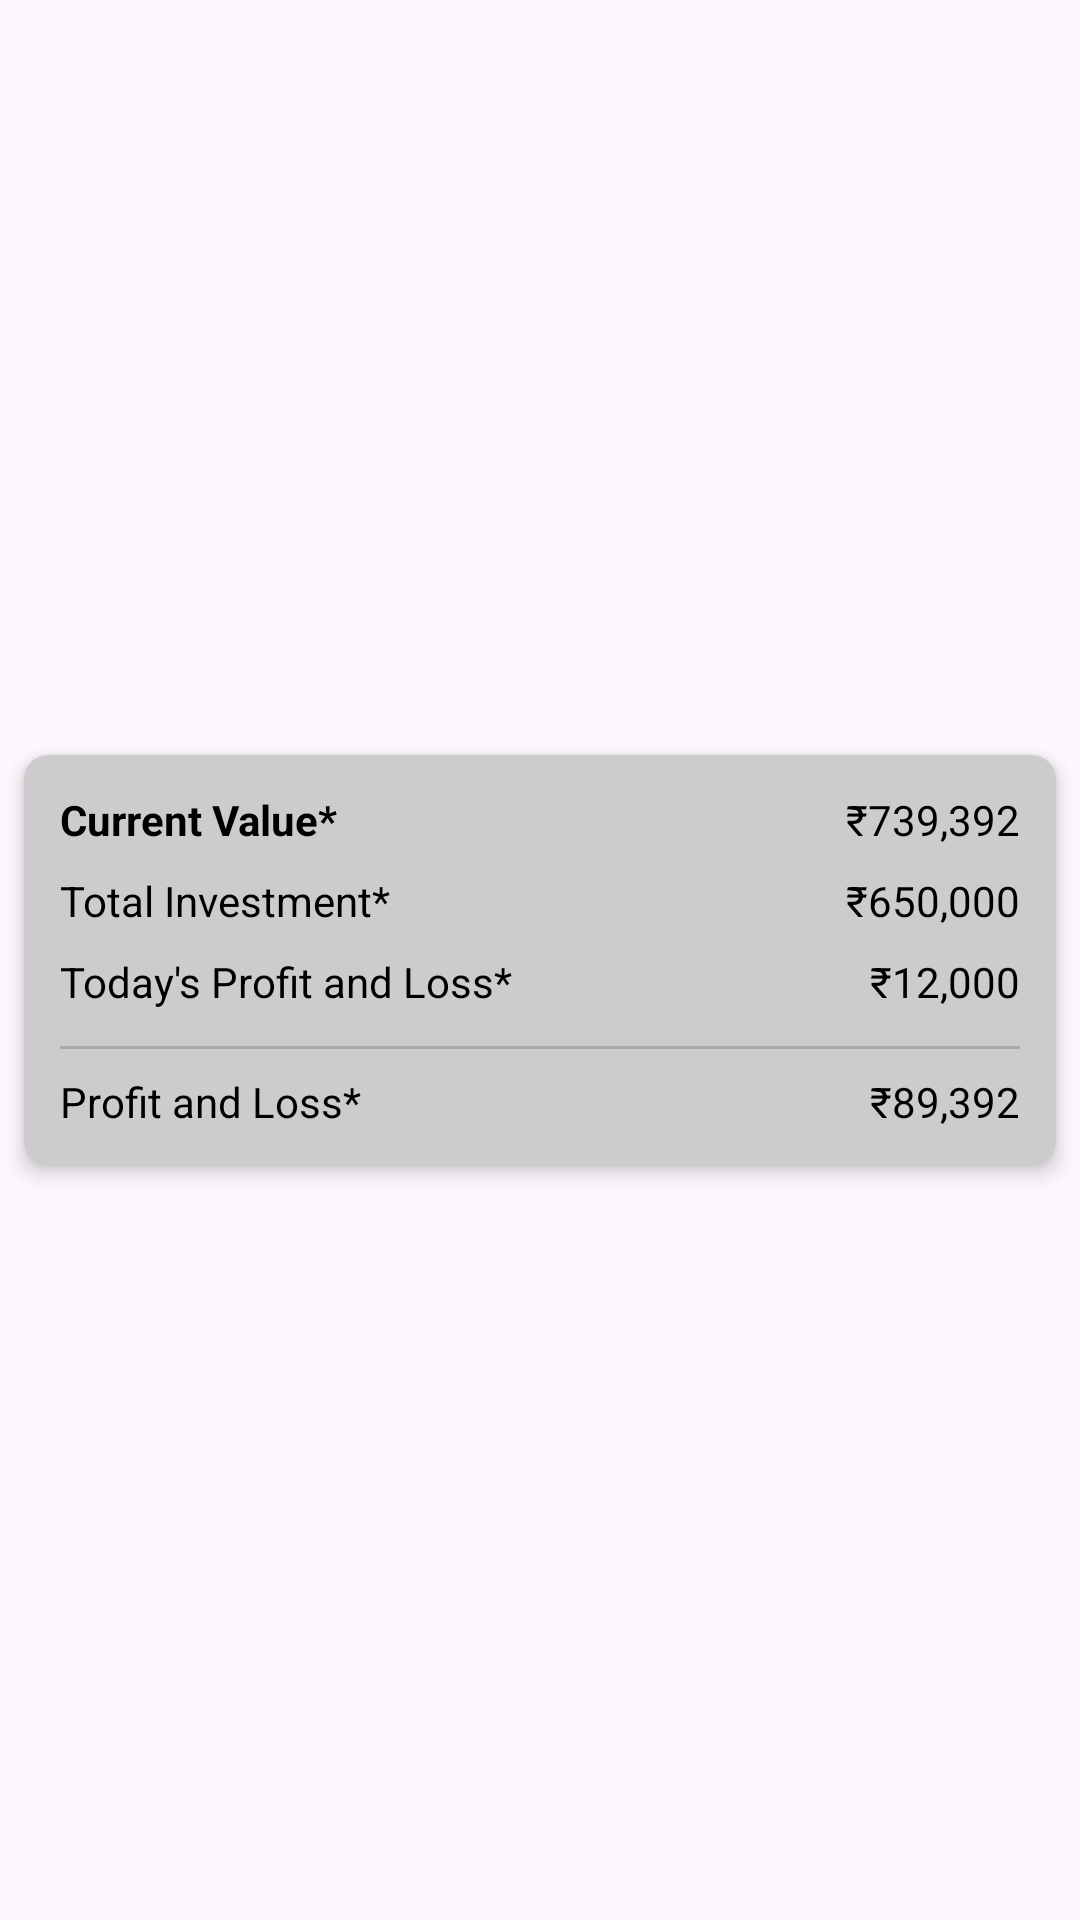

Write the Android layout XML for this screen, with the resource values it uses.
<!-- AndroidManifest.xml: application theme Theme.BullXBear -->
<!-- res/layout/view_calculation.xml -->
<?xml version="1.0" encoding="utf-8"?>
<androidx.constraintlayout.widget.ConstraintLayout xmlns:android="http://schemas.android.com/apk/res/android"
    xmlns:app="http://schemas.android.com/apk/res-auto"
    android:layout_height="match_parent"
    android:layout_width="match_parent"
    xmlns:ndroid="http://schemas.android.com/tools">

    <androidx.cardview.widget.CardView
        android:id="@+id/cardView"
        android:layout_width="match_parent"
        android:layout_height="wrap_content"
        app:layout_constraintTop_toTopOf="parent"
        app:layout_constraintStart_toStartOf="parent"
        app:layout_constraintEnd_toEndOf="parent"
        app:layout_constraintBottom_toBottomOf="parent"
        android:backgroundTint="#CCCCCC"
        app:cardElevation="4dp"
        app:cardCornerRadius="8dp"
        android:layout_margin="8dp">

        <androidx.constraintlayout.widget.ConstraintLayout
            android:layout_width="match_parent"
            android:layout_height="wrap_content"
            android:padding="12dp">

            <TextView
                android:id="@+id/totalCV"
                android:layout_width="wrap_content"
                android:layout_height="wrap_content"
                android:text="Current Value*"
                android:textStyle="bold"
                android:textColor="@color/black"
                app:layout_constraintStart_toStartOf="parent"
                app:layout_constraintTop_toTopOf="parent" />

            <TextView
                android:id="@+id/totalCVAmount"
                android:layout_width="wrap_content"
                android:layout_height="wrap_content"
                android:text="₹739,392"
                android:textColor="@color/black"
                app:layout_constraintEnd_toEndOf="parent"
                app:layout_constraintTop_toTopOf="parent" />

            <TextView
                android:id="@+id/totalIV"
                android:layout_width="wrap_content"
                android:layout_height="wrap_content"
                android:text="Total Investment*"
                android:textColor="@color/black"
                app:layout_constraintStart_toStartOf="parent"
                app:layout_constraintTop_toBottomOf="@id/totalCV"
                android:layout_marginTop="8dp"/>

            <TextView
                android:id="@+id/totalIVAmount"
                android:layout_width="wrap_content"
                android:layout_height="wrap_content"
                android:text="₹650,000"
                android:textColor="@color/black"
                app:layout_constraintEnd_toEndOf="parent"
                app:layout_constraintTop_toBottomOf="@id/totalCVAmount"
                android:layout_marginTop="8dp"/>

            <TextView
                android:id="@+id/todayPNLValue"
                android:layout_width="wrap_content"
                android:layout_height="wrap_content"
                android:text="Today's Profit and Loss*"
                android:textColor="@color/black"
                app:layout_constraintStart_toStartOf="parent"
                app:layout_constraintTop_toBottomOf="@id/totalIV"
                android:layout_marginTop="8dp"/>

            <TextView
                android:id="@+id/todayPNLAmount"
                android:layout_width="wrap_content"
                android:layout_height="wrap_content"
                android:text="₹12,000"
                android:textColor="@color/black"
                app:layout_constraintEnd_toEndOf="parent"
                app:layout_constraintTop_toBottomOf="@id/totalIVAmount"
                android:layout_marginTop="8dp"/>

            <View
                android:id="@+id/separator"
                android:layout_width="0dp"
                android:layout_height="1dp"
                android:background="@android:color/darker_gray"
                app:layout_constraintStart_toStartOf="parent"
                app:layout_constraintEnd_toEndOf="parent"
                app:layout_constraintTop_toBottomOf="@id/todayPNLAmount"
                android:layout_marginTop="12dp"/>

            <TextView
                android:id="@+id/PNLValue"
                android:layout_width="wrap_content"
                android:layout_height="wrap_content"
                android:text="Profit and Loss*"
                android:textColor="@color/black"
                app:layout_constraintStart_toStartOf="parent"
                app:layout_constraintTop_toBottomOf="@id/separator"
                android:layout_marginTop="8dp"/>

            <TextView
                android:id="@+id/PNLAmount"
                android:layout_width="wrap_content"
                android:layout_height="wrap_content"
                android:text="₹89,392"
                android:textColor="@color/black"
                app:layout_constraintEnd_toEndOf="parent"
                app:layout_constraintTop_toBottomOf="@id/separator"
                android:layout_marginTop="8dp"/>

        </androidx.constraintlayout.widget.ConstraintLayout>
    </androidx.cardview.widget.CardView>
</androidx.constraintlayout.widget.ConstraintLayout>
<!-- resources referenced by this layout -->
<resources>
  <style name="Theme.BullXBear" parent="Theme.Material3.DayNight.NoActionBar">
          
      </style>
  <!-- not gathered from this repository: default colours our renderer supplied (Android Studio template values) -->
  <color name="black">#FF000000</color>
</resources>
